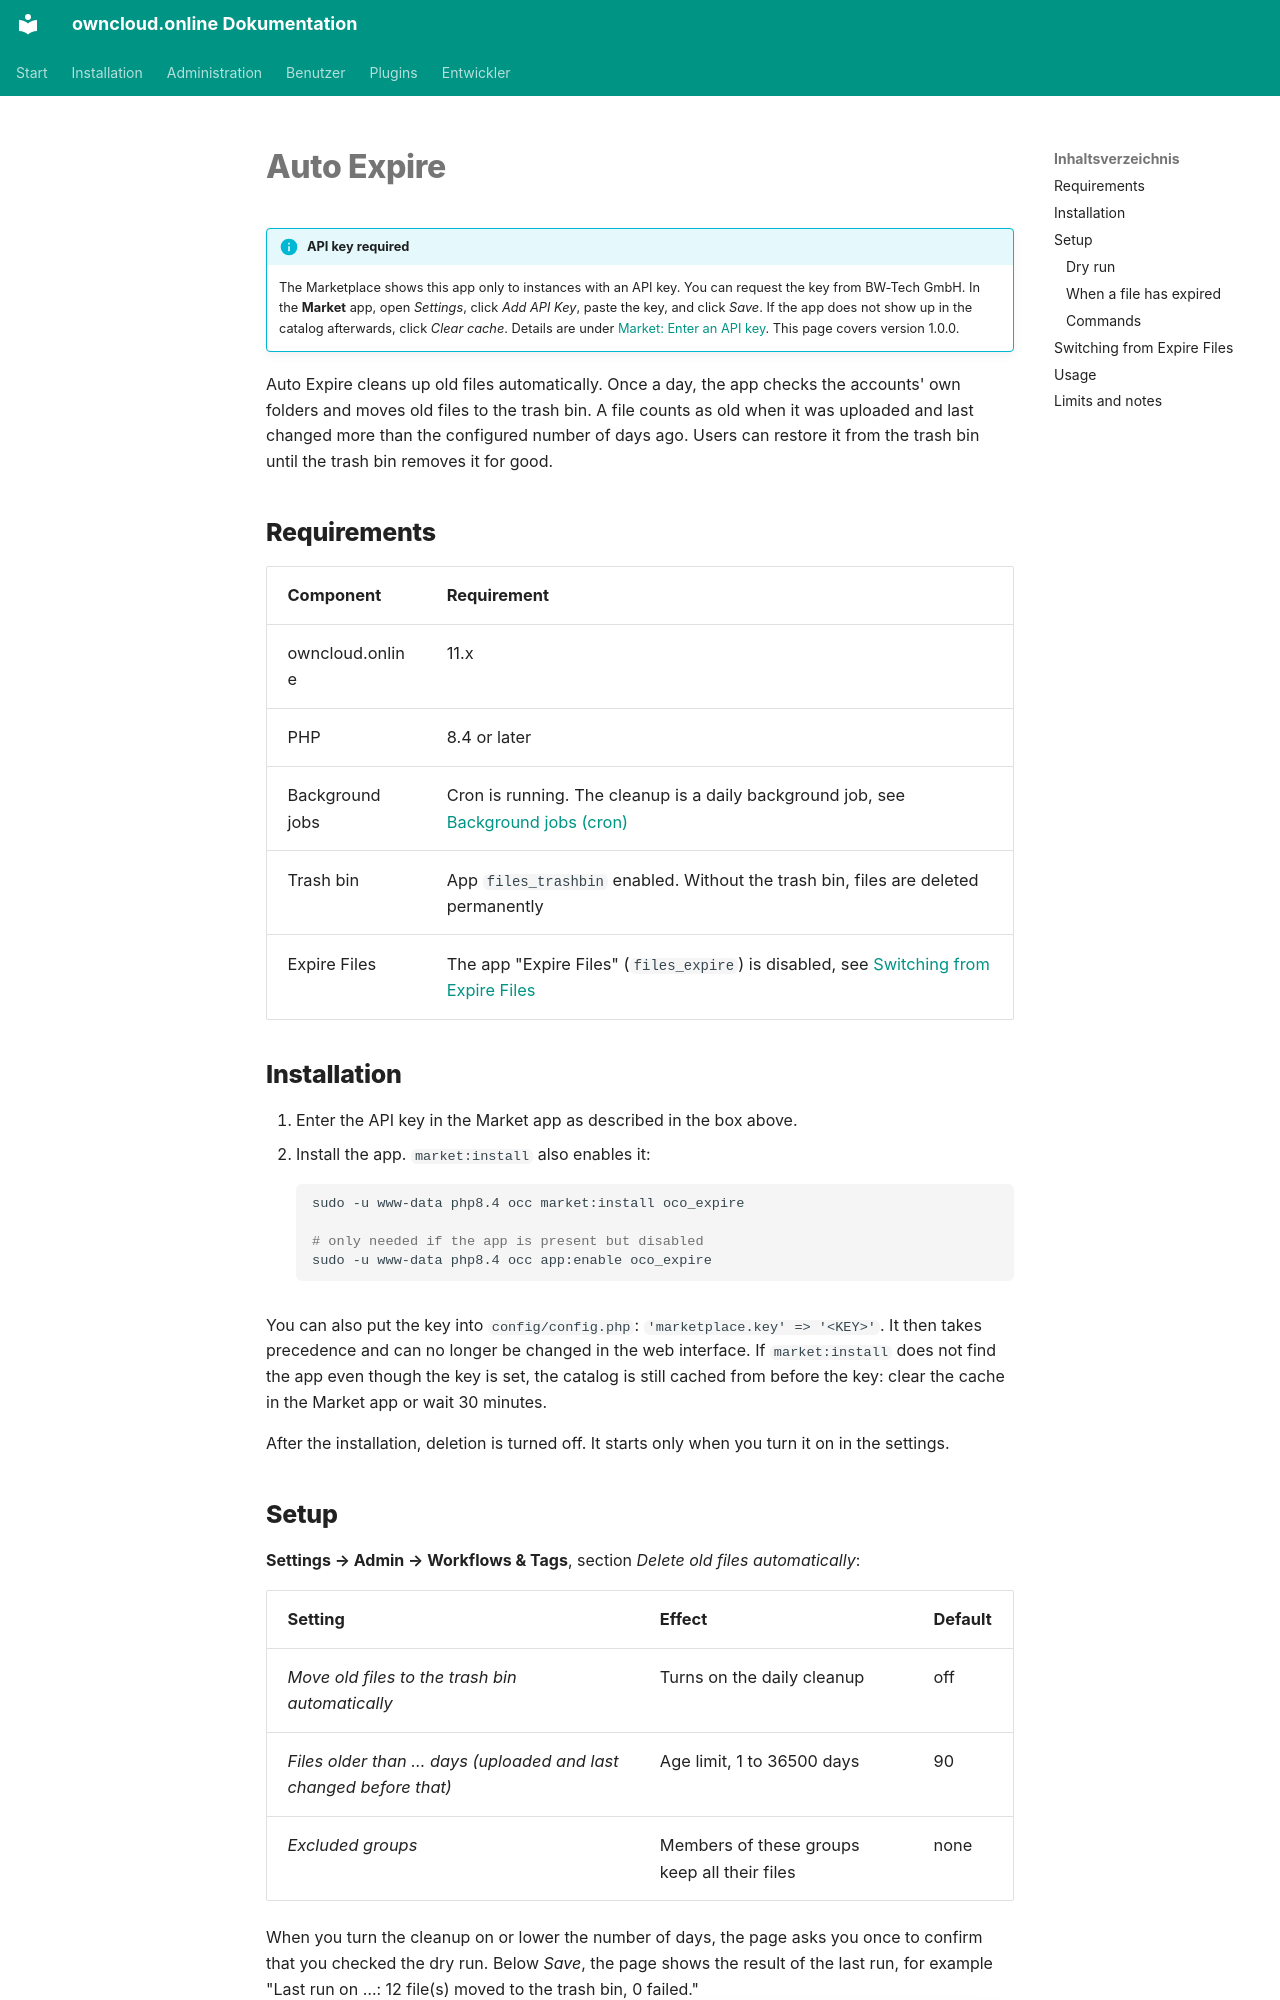

repository: BWTECH-github/owncloud.online · page: plugins/apps/oco_expire.en/index.html · generator: mkdocs

# Auto Expire

!!! info "API key required"
    The Marketplace shows this app only to instances with an API key. You can
    request the key from BW-Tech GmbH. In the **Market** app, open *Settings*,
    click *Add API Key*, paste the key, and click *Save*. If the app does not
    show up in the catalog afterwards, click *Clear cache*. Details are under
    [Market: Enter an API key](market.en.md#api-schluessel). This page covers
    version 1.0.0.

Auto Expire cleans up old files automatically. Once a day, the app checks the
accounts' own folders and moves old files to the trash bin. A file counts as
old when it was uploaded and last changed more than the configured number of
days ago. Users can restore it from the trash bin until the trash bin removes
it for good.

## Requirements {#voraussetzungen}

| Component | Requirement |
| --- | --- |
| owncloud.online | 11.x |
| PHP | 8.4 or later |
| Background jobs | Cron is running. The cleanup is a daily background job, see [Background jobs (cron)](../../administration/background-jobs.en.md) |
| Trash bin | App `files_trashbin` enabled. Without the trash bin, files are deleted permanently |
| Expire Files | The app "Expire Files" (`files_expire`) is disabled, see [Switching from Expire Files](#umstieg) |

## Installation {#installation}

1. Enter the API key in the Market app as described in the box above.
2. Install the app. `market:install` also enables it:

    ```bash
    sudo -u www-data php8.4 occ market:install oco_expire

    # only needed if the app is present but disabled
    sudo -u www-data php8.4 occ app:enable oco_expire
    ```

You can also put the key into `config/config.php`:
`'marketplace.key' => '<KEY>'`. It then takes precedence and can no longer be
changed in the web interface. If `market:install` does not find the app even
though the key is set, the catalog is still cached from before the key: clear
the cache in the Market app or wait 30 minutes.

After the installation, deletion is turned off. It starts only when you turn
it on in the settings.
